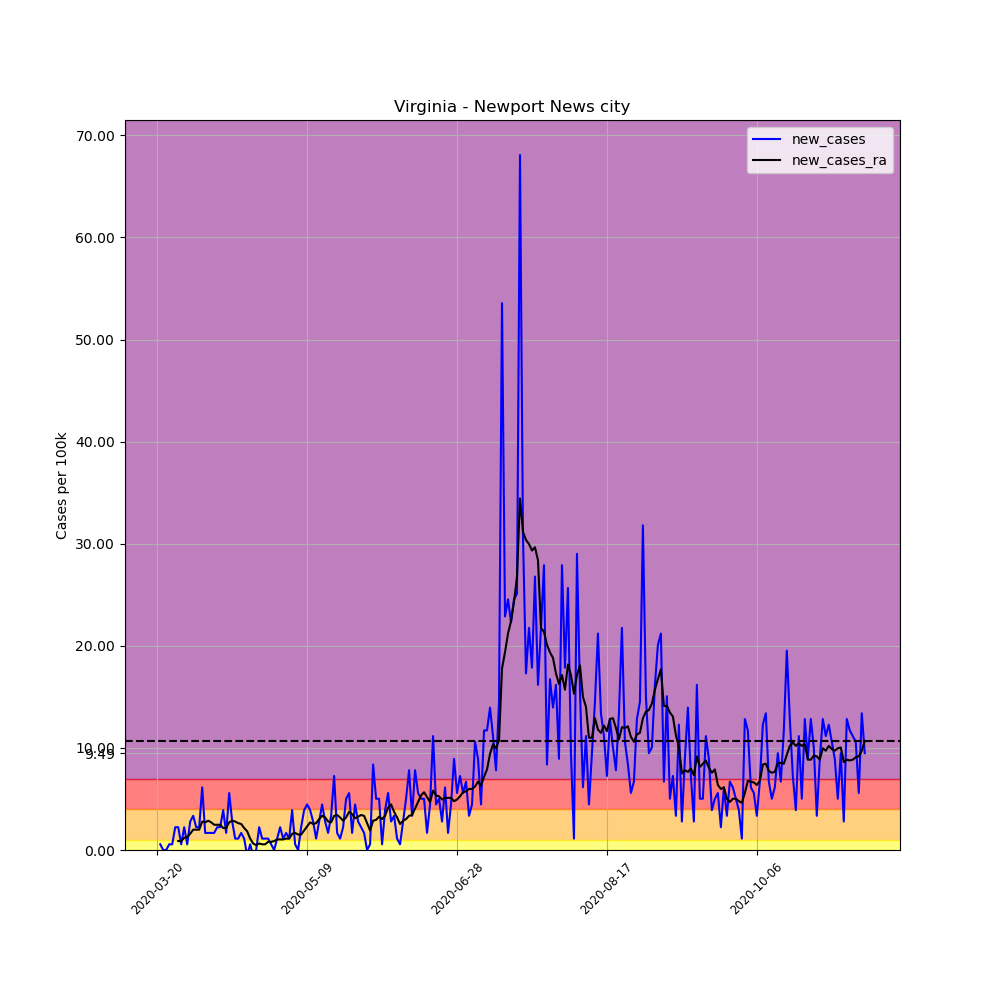

The data file committed next to this chart (first rows):
, date, county, state, fips, cases, deaths, COUNTY, STNAME, CTYNAME, POPESTIMATE2019, per_100k, per_100k_ra, new_cases, new_cases_ra
213878, 2020-03-20, Newport News city, Virginia, 51700, 1, 0, 700, Virginia, Newport News city, 179225, 0.558, , , 
213879, 2020-03-21, Newport News city, Virginia, 51700, 2, 0, 700, Virginia, Newport News city, 179225, 1.116, , 0.558, 
213880, 2020-03-22, Newport News city, Virginia, 51700, 2, 1, 700, Virginia, Newport News city, 179225, 1.116, , 0.0, 
213881, 2020-03-23, Newport News city, Virginia, 51700, 2, 1, 700, Virginia, Newport News city, 179225, 1.116, , 0.0, 
213882, 2020-03-24, Newport News city, Virginia, 51700, 3, 1, 700, Virginia, Newport News city, 179225, 1.674, , 0.558, 
213883, 2020-03-25, Newport News city, Virginia, 51700, 4, 1, 700, Virginia, Newport News city, 179225, 2.232, , 0.558, 
213884, 2020-03-26, Newport News city, Virginia, 51700, 8, 1, 700, Virginia, Newport News city, 179225, 4.464, 1.754, 2.232, 
213885, 2020-03-27, Newport News city, Virginia, 51700, 12, 1, 700, Virginia, Newport News city, 179225, 6.695, 2.63, 2.232, 0.8768
213886, 2020-03-28, Newport News city, Virginia, 51700, 13, 1, 700, Virginia, Newport News city, 179225, 7.253, 3.507, 0.558, 0.8768
213887, 2020-03-29, Newport News city, Virginia, 51700, 17, 1, 700, Virginia, Newport News city, 179225, 9.485, 4.703, 2.232, 1.196
213888, 2020-03-30, Newport News city, Virginia, 51700, 18, 1, 700, Virginia, Newport News city, 179225, 10.04, 5.978, 0.558, 1.275
213889, 2020-03-31, Newport News city, Virginia, 51700, 23, 1, 700, Virginia, Newport News city, 179225, 12.83, 7.572, 2.79, 1.594
213890, 2020-04-01, Newport News city, Virginia, 51700, 29, 1, 700, Virginia, Newport News city, 179225, 16.18, 9.565, 3.348, 1.993
213891, 2020-04-02, Newport News city, Virginia, 51700, 33, 1, 700, Virginia, Newport News city, 179225, 18.41, 11.56, 2.232, 1.993
213892, 2020-04-03, Newport News city, Virginia, 51700, 37, 1, 700, Virginia, Newport News city, 179225, 20.64, 13.55, 2.232, 1.993
213893, 2020-04-04, Newport News city, Virginia, 51700, 48, 1, 700, Virginia, Newport News city, 179225, 26.78, 16.34, 6.138, 2.79
213894, 2020-04-05, Newport News city, Virginia, 51700, 51, 1, 700, Virginia, Newport News city, 179225, 28.46, 19.05, 1.674, 2.71
213895, 2020-04-06, Newport News city, Virginia, 51700, 54, 1, 700, Virginia, Newport News city, 179225, 30.13, 21.92, 1.674, 2.869
213896, 2020-04-07, Newport News city, Virginia, 51700, 57, 1, 700, Virginia, Newport News city, 179225, 31.8, 24.63, 1.674, 2.71
213897, 2020-04-08, Newport News city, Virginia, 51700, 60, 1, 700, Virginia, Newport News city, 179225, 33.48, 27.1, 1.674, 2.471
213898, 2020-04-09, Newport News city, Virginia, 51700, 64, 1, 700, Virginia, Newport News city, 179225, 35.71, 29.57, 2.232, 2.471
213899, 2020-04-10, Newport News city, Virginia, 51700, 68, 1, 700, Virginia, Newport News city, 179225, 37.94, 32.04, 2.232, 2.471
213900, 2020-04-11, Newport News city, Virginia, 51700, 75, 1, 700, Virginia, Newport News city, 179225, 41.85, 34.19, 3.906, 2.152
213901, 2020-04-12, Newport News city, Virginia, 51700, 78, 1, 700, Virginia, Newport News city, 179225, 43.52, 36.35, 1.674, 2.152
213902, 2020-04-13, Newport News city, Virginia, 51700, 88, 1, 700, Virginia, Newport News city, 179225, 49.1, 39.06, 5.58, 2.71
213903, 2020-04-14, Newport News city, Virginia, 51700, 93, 1, 700, Virginia, Newport News city, 179225, 51.89, 41.93, 2.79, 2.869
213904, 2020-04-15, Newport News city, Virginia, 51700, 95, 1, 700, Virginia, Newport News city, 179225, 53.01, 44.72, 1.116, 2.79
213905, 2020-04-16, Newport News city, Virginia, 51700, 97, 1, 700, Virginia, Newport News city, 179225, 54.12, 47.35, 1.116, 2.63
213906, 2020-04-17, Newport News city, Virginia, 51700, 100, 1, 700, Virginia, Newport News city, 179225, 55.8, 49.9, 1.674, 2.551
213907, 2020-04-18, Newport News city, Virginia, 51700, 102, 1, 700, Virginia, Newport News city, 179225, 56.91, 52.05, 1.116, 2.152
213908, 2020-04-19, Newport News city, Virginia, 51700, 101, 1, 700, Virginia, Newport News city, 179225, 56.35, 53.88, -0.558, 1.833
213909, 2020-04-20, Newport News city, Virginia, 51700, 102, 1, 700, Virginia, Newport News city, 179225, 56.91, 55, 0.558, 1.116
213910, 2020-04-21, Newport News city, Virginia, 51700, 101, 6, 700, Virginia, Newport News city, 179225, 56.35, 55.64, -0.558, 0.6377
213911, 2020-04-22, Newport News city, Virginia, 51700, 101, 6, 700, Virginia, Newport News city, 179225, 56.35, 56.11, 0.0, 0.4782
213912, 2020-04-23, Newport News city, Virginia, 51700, 105, 6, 700, Virginia, Newport News city, 179225, 58.59, 56.75, 2.232, 0.6377
213913, 2020-04-24, Newport News city, Virginia, 51700, 107, 6, 700, Virginia, Newport News city, 179225, 59.7, 57.31, 1.116, 0.558
213914, 2020-04-25, Newport News city, Virginia, 51700, 109, 6, 700, Virginia, Newport News city, 179225, 60.82, 57.87, 1.116, 0.558
213915, 2020-04-26, Newport News city, Virginia, 51700, 111, 6, 700, Virginia, Newport News city, 179225, 61.93, 58.67, 1.116, 0.7971
213916, 2020-04-27, Newport News city, Virginia, 51700, 112, 7, 700, Virginia, Newport News city, 179225, 62.49, 59.46, 0.558, 0.7971
213917, 2020-04-28, Newport News city, Virginia, 51700, 112, 7, 700, Virginia, Newport News city, 179225, 62.49, 60.34, 0.0, 0.8768
213918, 2020-04-29, Newport News city, Virginia, 51700, 114, 7, 700, Virginia, Newport News city, 179225, 63.61, 61.38, 1.116, 1.036
213919, 2020-04-30, Newport News city, Virginia, 51700, 118, 7, 700, Virginia, Newport News city, 179225, 65.84, 62.41, 2.232, 1.036
213920, 2020-05-01, Newport News city, Virginia, 51700, 120, 9, 700, Virginia, Newport News city, 179225, 66.95, 63.45, 1.116, 1.036
213921, 2020-05-02, Newport News city, Virginia, 51700, 123, 9, 700, Virginia, Newport News city, 179225, 68.63, 64.56, 1.674, 1.116
213922, 2020-05-03, Newport News city, Virginia, 51700, 125, 9, 700, Virginia, Newport News city, 179225, 69.74, 65.68, 1.116, 1.116
213923, 2020-05-04, Newport News city, Virginia, 51700, 132, 9, 700, Virginia, Newport News city, 179225, 73.65, 67.27, 3.906, 1.594
213924, 2020-05-05, Newport News city, Virginia, 51700, 133, 9, 700, Virginia, Newport News city, 179225, 74.21, 68.95, 0.558, 1.674
213925, 2020-05-06, Newport News city, Virginia, 51700, 133, 9, 700, Virginia, Newport News city, 179225, 74.21, 70.46, 0.0, 1.514
213926, 2020-05-07, Newport News city, Virginia, 51700, 137, 10, 700, Virginia, Newport News city, 179225, 76.44, 71.98, 2.232, 1.514
213927, 2020-05-08, Newport News city, Virginia, 51700, 144, 10, 700, Virginia, Newport News city, 179225, 80.35, 73.89, 3.906, 1.913
213928, 2020-05-09, Newport News city, Virginia, 51700, 152, 10, 700, Virginia, Newport News city, 179225, 84.81, 76.2, 4.464, 2.312
213929, 2020-05-10, Newport News city, Virginia, 51700, 159, 10, 700, Virginia, Newport News city, 179225, 88.72, 78.91, 3.906, 2.71
213930, 2020-05-11, Newport News city, Virginia, 51700, 164, 10, 700, Virginia, Newport News city, 179225, 91.51, 81.46, 2.79, 2.551
213931, 2020-05-12, Newport News city, Virginia, 51700, 166, 10, 700, Virginia, Newport News city, 179225, 92.62, 84.09, 1.116, 2.63
213932, 2020-05-13, Newport News city, Virginia, 51700, 171, 10, 700, Virginia, Newport News city, 179225, 95.41, 87.12, 2.79, 3.029
213933, 2020-05-14, Newport News city, Virginia, 51700, 179, 10, 700, Virginia, Newport News city, 179225, 99.87, 90.47, 4.464, 3.348
213934, 2020-05-15, Newport News city, Virginia, 51700, 184, 10, 700, Virginia, Newport News city, 179225, 102.7, 93.66, 2.79, 3.188
213935, 2020-05-16, Newport News city, Virginia, 51700, 187, 10, 700, Virginia, Newport News city, 179225, 104.3, 96.45, 1.674, 2.79
213936, 2020-05-17, Newport News city, Virginia, 51700, 193, 10, 700, Virginia, Newport News city, 179225, 107.7, 99.16, 3.348, 2.71
213937, 2020-05-18, Newport News city, Virginia, 51700, 206, 10, 700, Virginia, Newport News city, 179225, 114.9, 102.5, 7.253, 3.348
... 177 more rows
